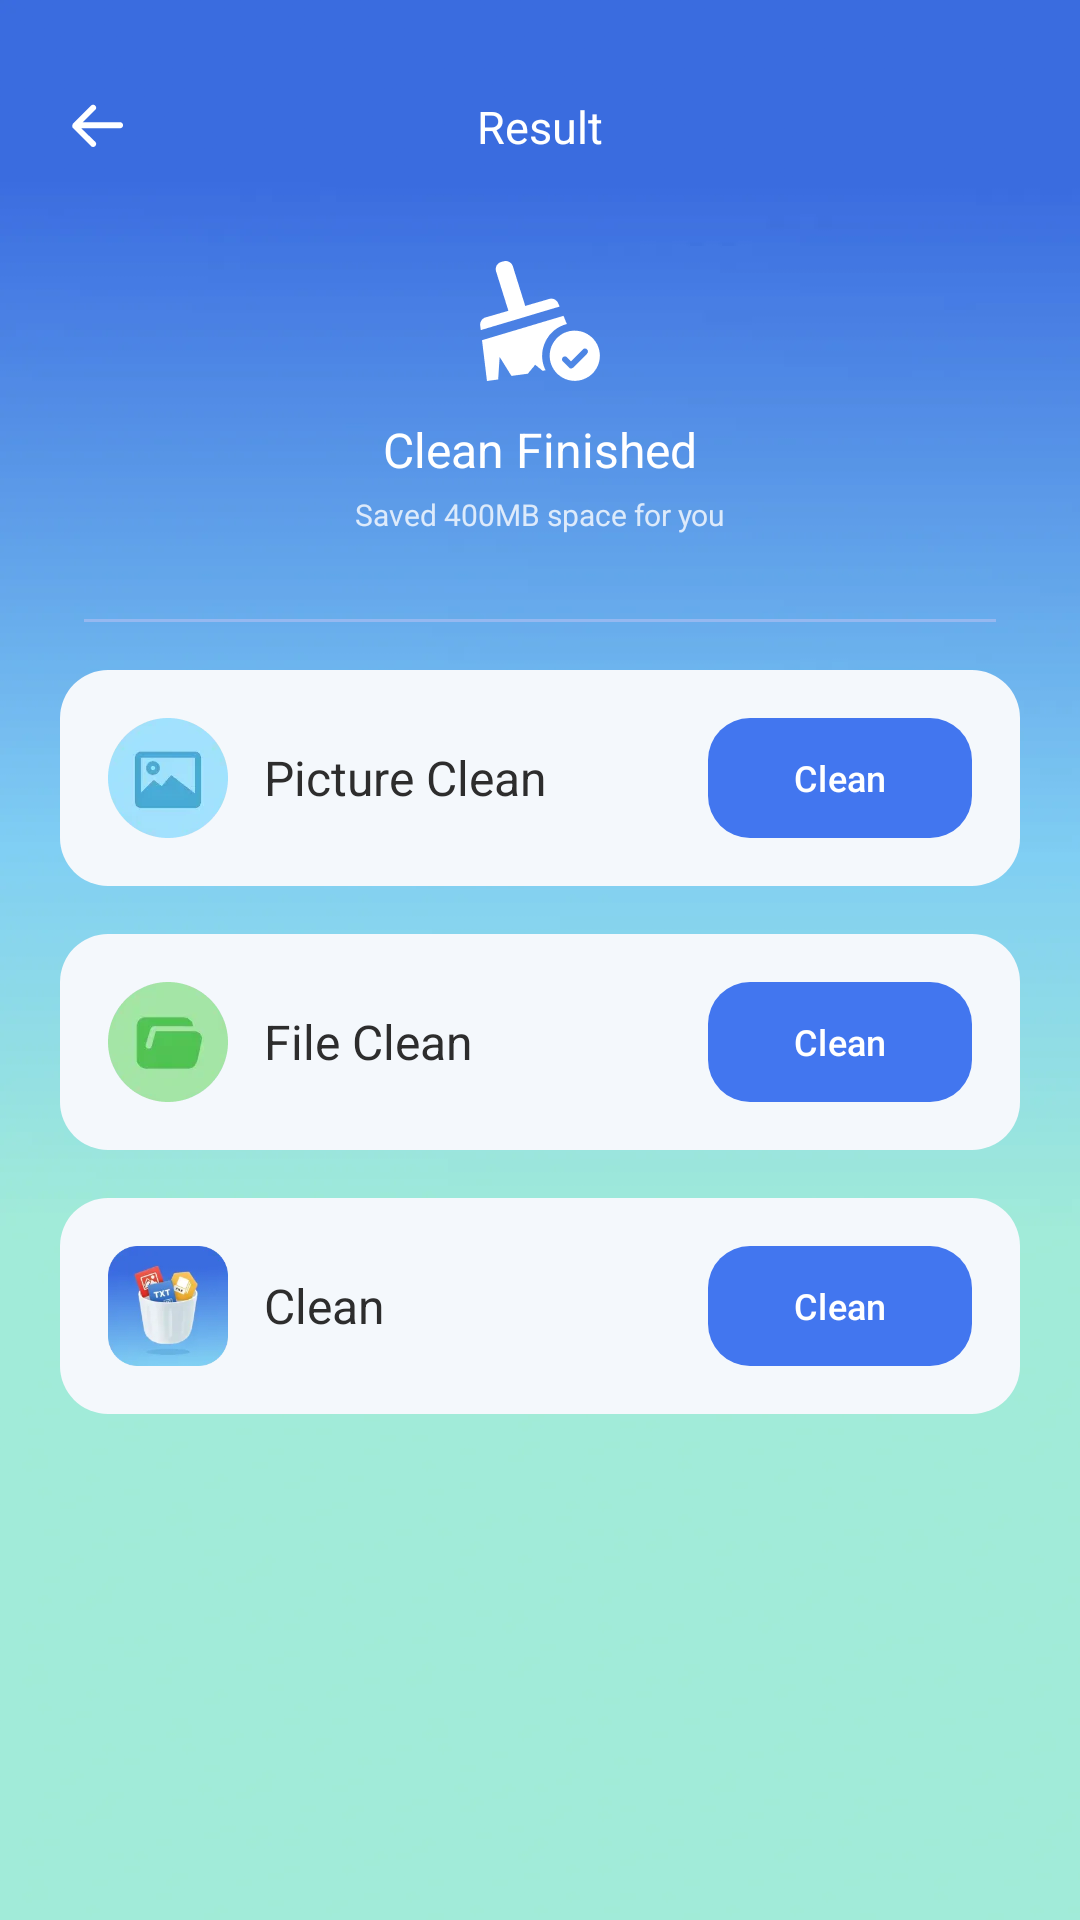

Layout XML and referenced resources for this Android screen:
<!-- AndroidManifest.xml: application theme Theme.ShouClean -->
<!-- res/layout/sss_end.xml -->
<?xml version="1.0" encoding="utf-8"?>
<androidx.constraintlayout.widget.ConstraintLayout xmlns:android="http://schemas.android.com/apk/res/android"
    xmlns:app="http://schemas.android.com/apk/res-auto"
    xmlns:tools="http://schemas.android.com/tools"
    android:id="@+id/end"
    android:layout_width="match_parent"
    android:layout_height="match_parent"
    android:background="@drawable/bg_main">

    <ImageView
        android:id="@+id/img_back"
        android:layout_width="wrap_content"
        android:layout_height="wrap_content"
        android:layout_marginStart="20dp"
        android:layout_marginTop="30dp"
        android:src="@drawable/back_tui_b"
        app:layout_constraintStart_toStartOf="parent"
        app:layout_constraintTop_toTopOf="parent" />

    <TextView
        android:id="@+id/textView2"
        android:layout_width="wrap_content"
        android:layout_height="wrap_content"
        android:text="Result"
        android:textColor="#FFFFFFFF"
        android:textSize="15sp"
        app:layout_constraintBottom_toBottomOf="@+id/img_back"
        app:layout_constraintEnd_toEndOf="parent"
        app:layout_constraintStart_toStartOf="parent"
        app:layout_constraintTop_toTopOf="@+id/img_back" />

    <androidx.appcompat.widget.AppCompatTextView
        android:id="@+id/icon_end"
        android:layout_width="wrap_content"
        android:layout_height="wrap_content"
        android:layout_marginTop="33dp"
        android:drawableTop="@drawable/finish_icon"
        android:drawablePadding="12dp"
        android:text="Clean Finished"
        android:textColor="#FFFFFFFF"
        android:textSize="16sp"
        app:layout_constraintEnd_toEndOf="parent"
        app:layout_constraintStart_toStartOf="parent"
        app:layout_constraintTop_toBottomOf="@+id/img_back" />

    <TextView
        android:id="@+id/tv_clean_size_tip"
        android:layout_width="wrap_content"
        android:layout_height="wrap_content"
        android:layout_marginTop="4dp"
        android:text="Saved 400MB space for you"
        android:textColor="#C9FFFFFF"
        android:textSize="10sp"
        app:layout_constraintEnd_toEndOf="parent"
        app:layout_constraintStart_toStartOf="parent"
        app:layout_constraintTop_toBottomOf="@+id/icon_end" />

    <View
        android:id="@+id/view_line"
        android:layout_width="match_parent"
        android:layout_height="1dp"
        android:layout_marginHorizontal="28dp"
        android:layout_marginTop="28dp"
        android:background="#95B8F0"
        app:layout_constraintTop_toBottomOf="@+id/tv_clean_size_tip" />
    <LinearLayout
        android:id="@+id/ll_image"
        android:layout_width="match_parent"
        android:layout_height="wrap_content"
        android:layout_marginHorizontal="20dp"
        android:layout_marginTop="16dp"
        android:background="@drawable/item_main_but"
        android:gravity="center_vertical"
        android:orientation="horizontal"
        android:paddingHorizontal="16dp"
        android:paddingVertical="12dp"
        app:layout_constraintTop_toBottomOf="@+id/view_line">

        <ImageView
            android:layout_width="40dp"
            android:layout_height="40dp"
            android:src="@drawable/pic_main" />

        <TextView
            android:layout_width="0dp"
            android:layout_height="wrap_content"
            android:layout_marginStart="12dp"
            android:layout_weight="1"
            android:text="Picture Clean"
            android:textColor="#FF2D2D2D"
            android:textSize="16sp" />

        <com.google.android.material.button.MaterialButton
            android:id="@+id/mb_pic_clean"
            android:layout_width="wrap_content"
            android:layout_height="wrap_content"
            android:text="Clean"
            app:backgroundTint="#4276EF"
            app:cornerRadius="14dp"
            android:textColor="#FFFFFFFF"
            android:textSize="12sp" />
    </LinearLayout>

    <LinearLayout
        android:id="@+id/ll_file"
        android:layout_width="match_parent"
        android:layout_height="wrap_content"
        android:background="@drawable/item_main_but"
        android:gravity="center_vertical"
        android:orientation="horizontal"
        android:layout_marginHorizontal="20dp"
        android:layout_marginTop="16dp"
        android:paddingHorizontal="16dp"
        android:paddingVertical="12dp"
        app:layout_constraintTop_toBottomOf="@+id/ll_image">

        <ImageView
            android:layout_width="40dp"
            android:layout_height="40dp"
            android:src="@drawable/file_main" />

        <TextView
            android:layout_width="0dp"
            android:layout_height="wrap_content"
            android:layout_marginStart="12dp"
            android:layout_weight="1"
            android:text="File Clean"
            android:textColor="#FF2D2D2D"
            android:textSize="16sp" />

        <com.google.android.material.button.MaterialButton
            android:id="@+id/mb_file_clean"
            android:layout_width="wrap_content"
            android:layout_height="wrap_content"
            android:text="Clean"
            android:textColor="#FFFFFFFF"
            android:textSize="12sp"
            app:backgroundTint="#4276EF"
            app:cornerRadius="14dp" />
    </LinearLayout>
    <LinearLayout
        android:id="@+id/ll_clean"
        android:layout_width="match_parent"
        android:layout_height="wrap_content"
        android:layout_marginHorizontal="20dp"
        android:layout_marginTop="16dp"
        android:background="@drawable/item_main_but"
        android:gravity="center_vertical"
        android:orientation="horizontal"
        android:paddingHorizontal="16dp"
        android:paddingVertical="12dp"
        app:layout_constraintTop_toBottomOf="@+id/ll_file">

        <ImageView
            android:layout_width="40dp"
            android:layout_height="40dp"
            android:src="@drawable/load_clean_logo" />

        <TextView
            android:layout_width="0dp"
            android:layout_height="wrap_content"
            android:layout_marginStart="12dp"
            android:layout_weight="1"
            android:text="Clean"
            android:textColor="#FF2D2D2D"
            android:textSize="16sp" />

        <com.google.android.material.button.MaterialButton
            android:id="@+id/mb_clean"
            android:layout_width="wrap_content"
            android:layout_height="wrap_content"
            android:text="Clean"
            app:backgroundTint="#4276EF"
            app:cornerRadius="14dp"
            android:textColor="#FFFFFFFF"
            android:textSize="12sp" />
    </LinearLayout>

</androidx.constraintlayout.widget.ConstraintLayout>
<!-- resources referenced by this layout -->
<resources>
  <!-- drawable back_tui_b: webp bitmap (drawable-xxhdpi, 820 bytes) -->
  <!-- drawable bg_main: webp bitmap (drawable-xxhdpi, 71788 bytes) -->
  <!-- drawable file_main: webp bitmap (drawable-xxhdpi, 2066 bytes) -->
  <!-- drawable finish_icon: webp bitmap (drawable-xxhdpi, 2104 bytes) -->
  <!-- drawable item_main_but (drawable) -->
  <?xml version="1.0" encoding="utf-8"?>
  <shape xmlns:android="http://schemas.android.com/apk/res/android"
      android:shape="rectangle">
      <solid android:color="#F4F8FC"/>
      <corners android:radius="16dp"/>
  </shape>
  <!-- drawable load_clean_logo: webp bitmap (drawable-xxhdpi, 9668 bytes) -->
  <!-- drawable pic_main: webp bitmap (drawable-xxhdpi, 2208 bytes) -->
  <style name="Theme.ShouClean" parent="Base.Theme.ShouClean" />
  <style name="Base.Theme.ShouClean" parent="Theme.Material3.DayNight.NoActionBar">
          
          
      </style>
</resources>
